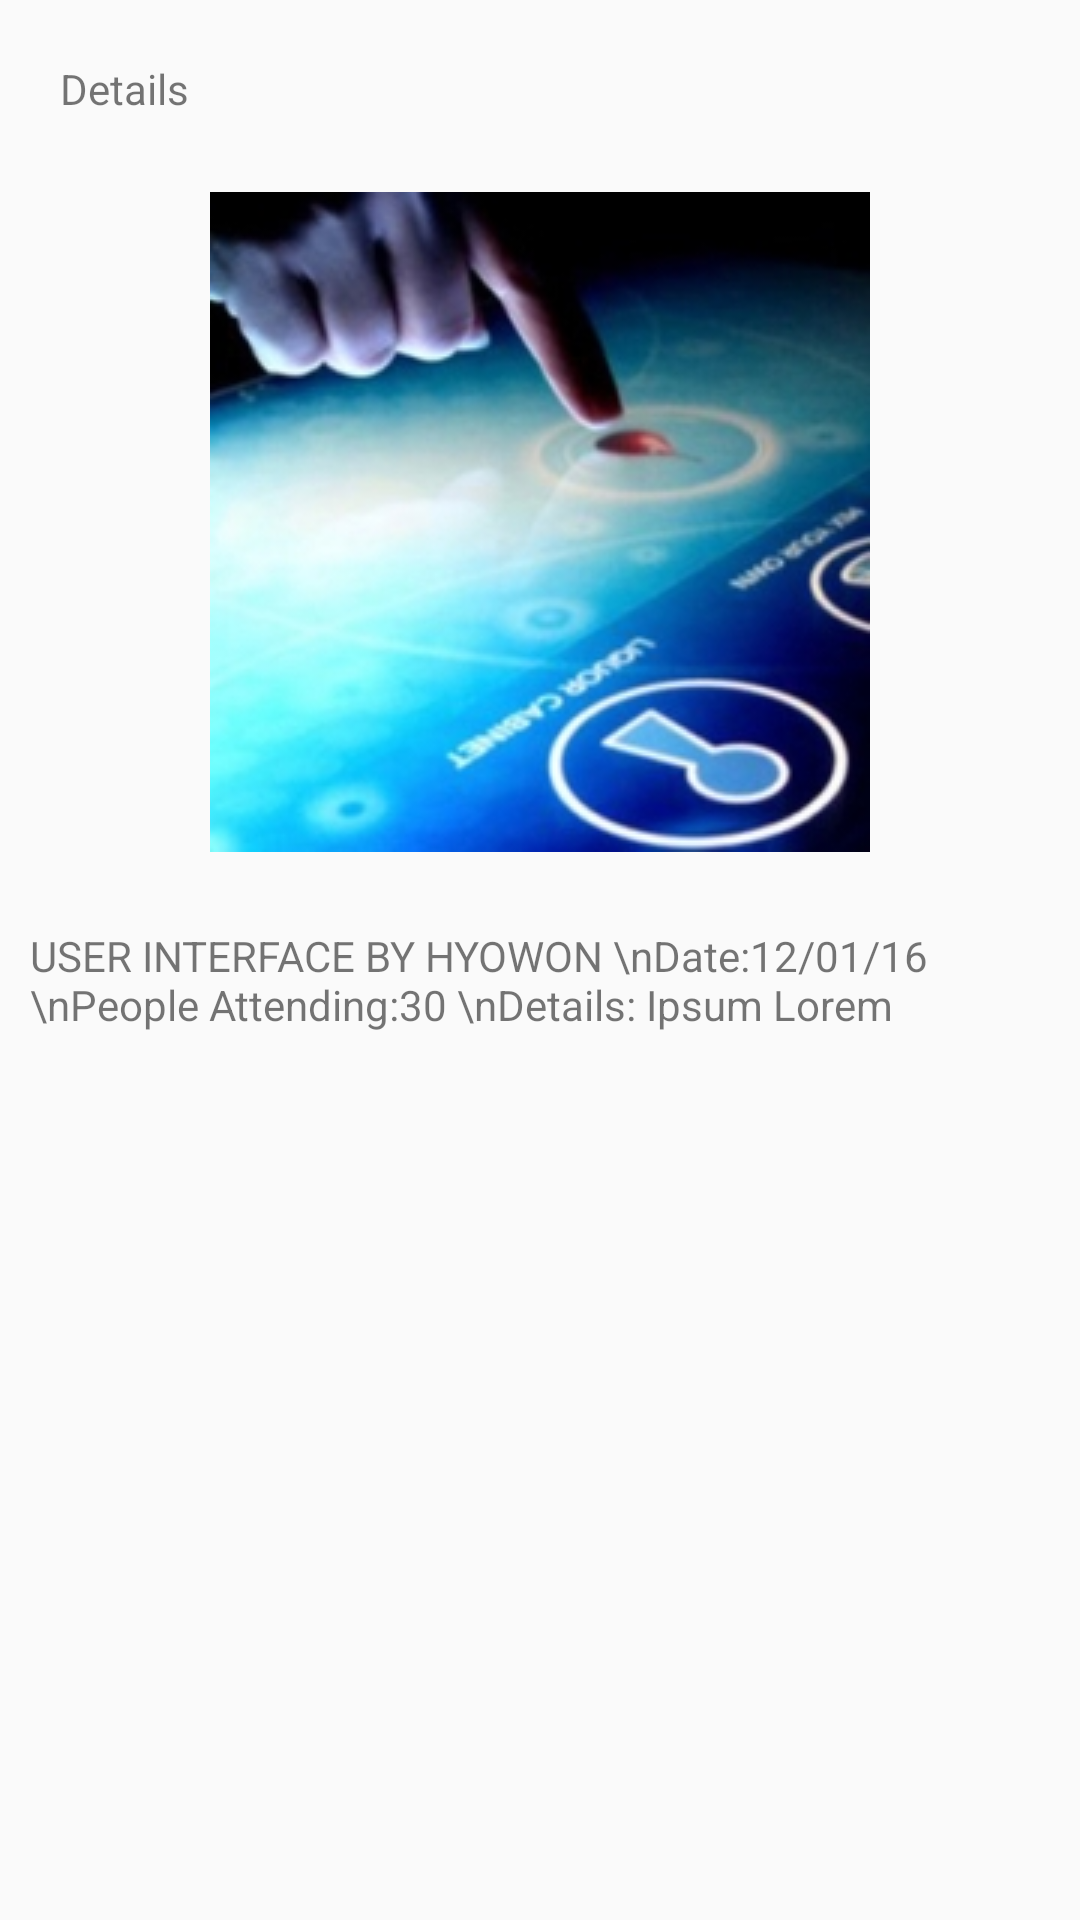

Here is an Android app screen rendered from its layout file. Give the layout XML and the strings, colors and styles it references.
<!-- AndroidManifest.xml: application theme AppTheme.NoActionBar -->
<!-- res/layout/activity_event.xml -->
<?xml version="1.0" encoding="utf-8"?>

<LinearLayout xmlns:android="http://schemas.android.com/apk/res/android"
    android:orientation="vertical" android:layout_width="match_parent"
    android:layout_height="match_parent"
    android:weightSum="1">

    <TextView
        android:layout_width="match_parent"
        android:layout_height="wrap_content"
        android:paddingLeft="20dp"
        android:paddingTop="20dp"
        android:paddingBottom="20dp"
        android:text="Details" />

    <ImageView
        android:layout_width="wrap_content"
        android:layout_height="wrap_content"
        android:id="@+id/imageView"
        android:layout_gravity="center_horizontal"
        android:gravity="center"
        android:src="@drawable/ui"
        android:layout_margin="5dp" />

    <TextView
        android:layout_width="wrap_content"
        android:layout_height="wrap_content"
        android:paddingLeft="10dp"
        android:paddingRight="10dp"
        android:paddingTop="20dp"
        android:paddingBottom="10dp"
        android:layout_gravity="center"
        android:id="@+id/title_of_event"
        android:text="USER INTERFACE BY HYOWON \nDate:12/01/16 \nPeople Attending:30 \nDetails: Ipsum Lorem"
        />

</LinearLayout>
<!-- resources referenced by this layout -->
<resources>
  <!-- drawable ui: jpg bitmap (drawable, 36283 bytes) -->
  <style name="AppTheme.NoActionBar">
          <item name="windowActionBar">false</item>
          <item name="windowNoTitle">true</item>
      </style>
</resources>
